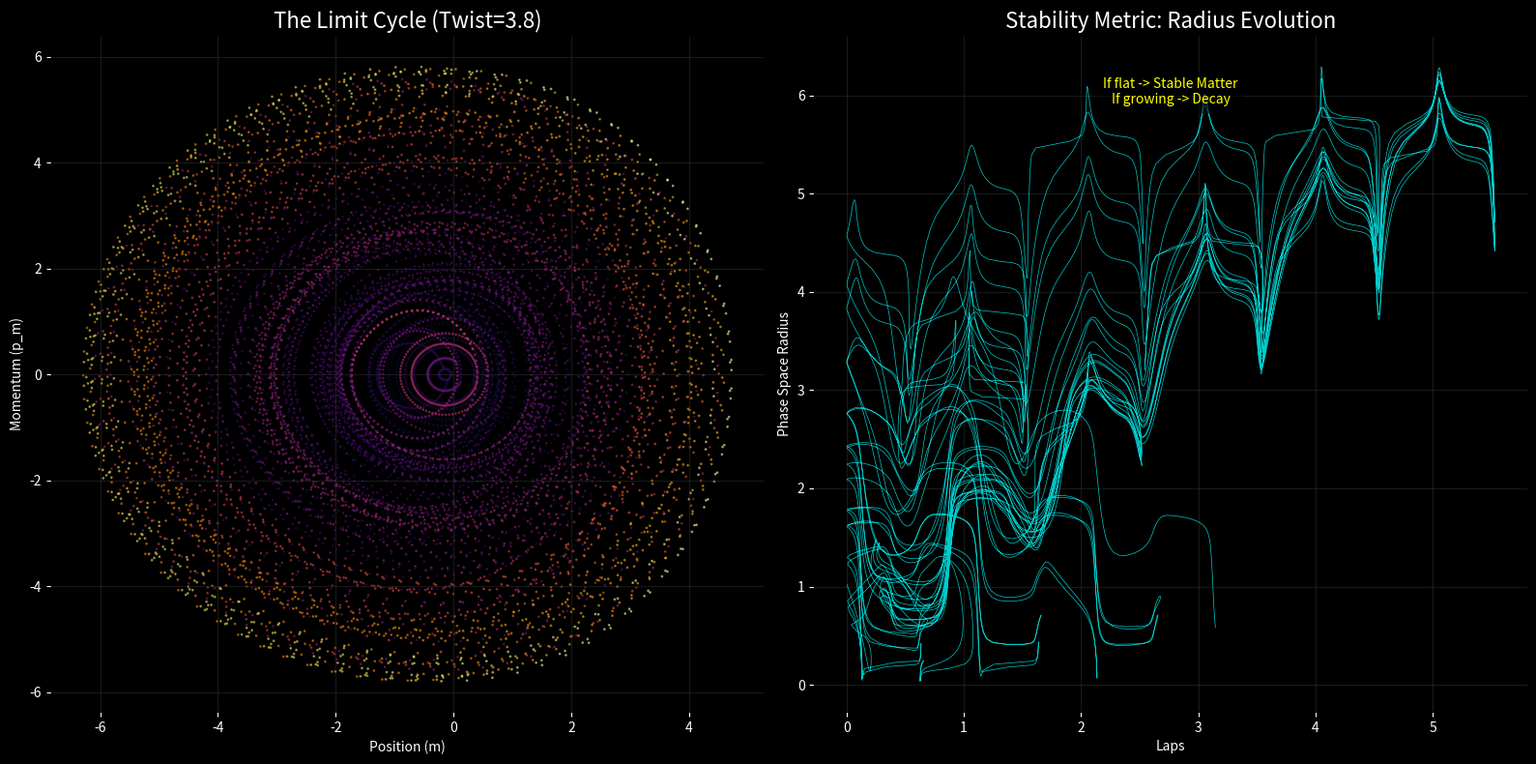

This chart was generated by the following Python code:
import numpy as np
import matplotlib.pyplot as plt

# ----------------------------------------
# PARAMETERS
# ----------------------------------------
TWIST = 3.8  # The "Fermion Plateau" Value
DT = 0.015
LAPS_TO_RUN = 100
# Approx steps per lap = 2*pi / (average angular velocity). 
# Let's assume angular velocity ~ 1 (natural units). 
# 2*pi/0.015 ~= 400 steps per lap. 
# 100 laps * 400 steps = 40,000 steps. Let's do 60,000 to be safe.
STEPS = 60000 

def get_force_limit_cycle(m, lam):
    # 1. Teal (EM)
    F_teal_m = -(m + 0.866) 
    F_teal_lam = -(lam - 0.5)

    # 2. Red (Weak) - The Critical Asymmetry
    F_red_m = -(m - 0.0)
    p_violation = TWIST * np.sin(m * 2.5) 
    F_red_lam = -(lam + 1.0) + p_violation

    # 3. Gold (Strong) - Tension Mode
    F_gold_m = (F_teal_m + F_red_m)
    F_gold_lam = (F_teal_lam + F_red_lam)
    
    # Basin Weighting
    angle = np.degrees(np.arctan2(lam, m)) % 360
    
    # Fast Gaussian
    diff_g = np.minimum(np.abs(angle - 30), 360 - np.abs(angle - 30))
    w_gold = np.exp(-(diff_g/80)**2)
    
    diff_t = np.minimum(np.abs(angle - 150), 360 - np.abs(angle - 150))
    w_teal = np.exp(-(diff_t/80)**2)
    
    diff_r = np.minimum(np.abs(angle - 270), 360 - np.abs(angle - 270))
    w_red = np.exp(-(diff_r/80)**2)
    
    tot = w_gold + w_teal + w_red + 1e-6
    
    Fm = (w_teal * F_teal_m + w_red * F_red_m + w_gold * F_gold_m) / tot
    Flam = (w_teal * F_teal_lam + w_red * F_red_lam + w_gold * F_gold_lam) / tot
    
    return Fm, Flam

def leapfrog_limit_cycle(m, lam, pm, plam, dt):
    Fm, Flam = get_force_limit_cycle(m, lam)
    pm_h = pm + 0.5 * dt * Fm
    plam_h = plam + 0.5 * dt * Flam
    m_n = m + dt * pm_h
    lam_n = lam + dt * plam_h
    Fm_n, Flam_n = get_force_limit_cycle(m_n, lam_n)
    pm_n = pm_h + 0.5 * dt * Fm_n
    plam_n = plam_h + 0.5 * dt * Flam_n
    return m_n, lam_n, pm_n, plam_n

def run_long_term_stability():
    # Initial Condition
    m, lam = -0.5, 0.5
    pm, plam = 0.9, 0.4
    
    # Store data
    traj_m = []
    traj_pm = []
    laps_list = []
    
    prev_angle = np.arctan2(lam, m)
    total_angle = 0.0
    
    print(f"Running Long-Term Stability Test ({LAPS_TO_RUN} laps)...")
    
    # Decimation factor for plotting (don't need every single point for 60k steps)
    DECIMATE = 5 
    
    for i in range(STEPS):
        m, lam, pm, plam = leapfrog_limit_cycle(m, lam, pm, plam, DT)
        
        # Angle Tracking
        curr_angle = np.arctan2(lam, m)
        delta = curr_angle - prev_angle
        if delta > np.pi: delta -= 2*np.pi
        if delta < -np.pi: delta += 2*np.pi
        total_angle += delta
        prev_angle = curr_angle
        
        current_laps = abs(total_angle) / (2*np.pi)
        
        if i % DECIMATE == 0:
            traj_m.append(m)
            traj_pm.append(pm)
            laps_list.append(current_laps)
            
    # ----------------------------------------
    # PLOTTING
    # ----------------------------------------
    traj_m = np.array(traj_m)
    traj_pm = np.array(traj_pm)
    laps_list = np.array(laps_list)
    
    fig, (ax1, ax2) = plt.subplots(1, 2, figsize=(16, 8), facecolor='black')
    
    # Plot 1: The Phase Space Limit Cycle
    ax1.set_facecolor('black')
    
    # We color code by time: Blue = Early, Yellow/White = Late
    # This shows convergence
    sc = ax1.scatter(traj_m, traj_pm, c=laps_list, cmap='inferno', s=1, alpha=0.5)
    
    ax1.set_title(f"The Limit Cycle (Twist={TWIST})", color='white', fontsize=16)
    ax1.set_xlabel("Position (m)", color='white')
    ax1.set_ylabel("Momentum (p_m)", color='white')
    ax1.grid(color='#333333', alpha=0.5)
    ax1.tick_params(colors='white')
    
    # Plot 2: Stability Metric (Radius vs Time)
    ax2.set_facecolor('black')
    
    # Calculate Phase Space Radius (Energy proxy)
    radius = np.sqrt(traj_m**2 + traj_pm**2)
    
    ax2.plot(laps_list, radius, color='cyan', linewidth=0.5, alpha=0.8)
    
    ax2.set_title("Stability Metric: Radius Evolution", color='white', fontsize=16)
    ax2.set_xlabel("Laps", color='white')
    ax2.set_ylabel("Phase Space Radius", color='white')
    ax2.grid(color='#333333', alpha=0.5)
    ax2.tick_params(colors='white')
    
    # Interpretive Text
    ax2.text(0.5, 0.9, "If flat -> Stable Matter\nIf growing -> Decay", 
             transform=ax2.transAxes, color='yellow', ha='center', bbox=dict(facecolor='black', alpha=0.5))

    plt.tight_layout()
    plt.savefig('limit_cycle_stability.png')
    plt.show()

if __name__ == "__main__":
    run_long_term_stability()
